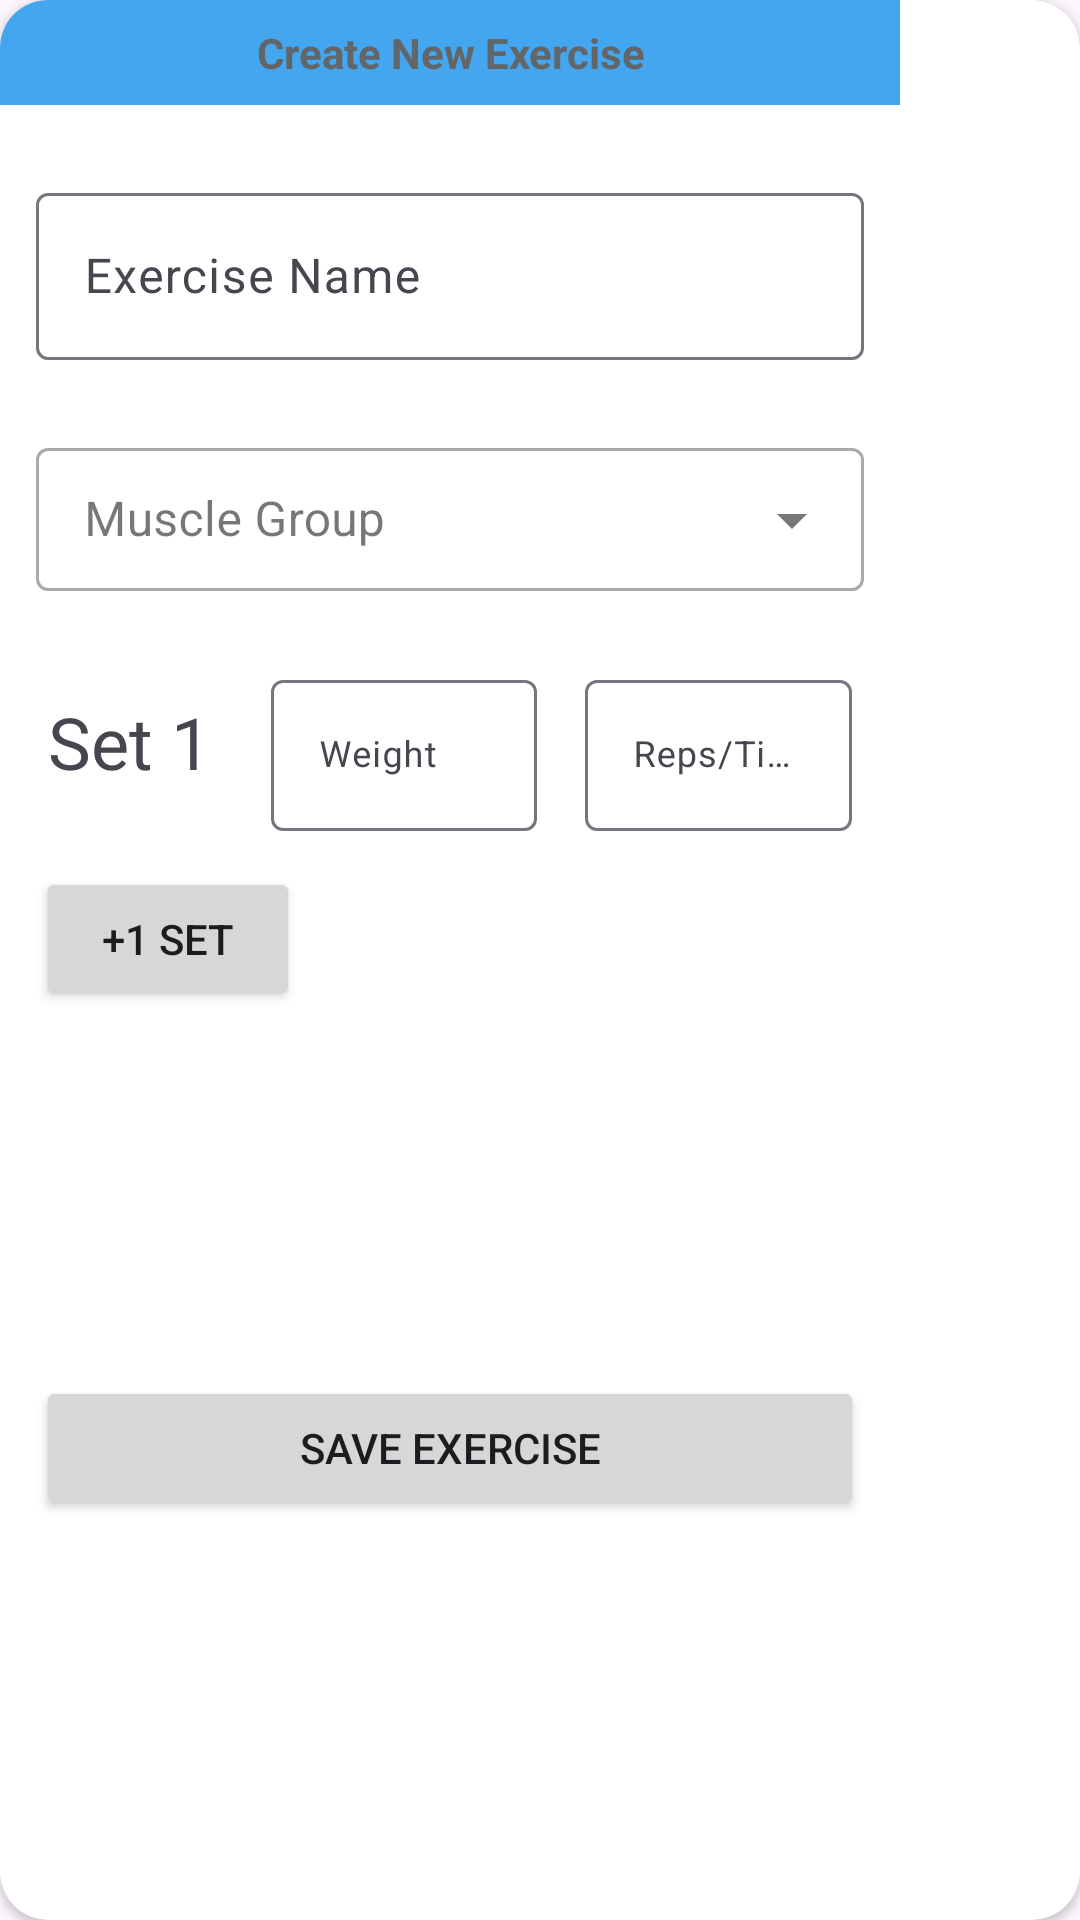

Write the Android layout XML for this screen, with the resource values it uses.
<!-- AndroidManifest.xml: application theme Theme.HealthAndFitness -->
<!-- res/layout/dialog_add_exercise.xml -->
<?xml version="1.0" encoding="utf-8"?>
<androidx.cardview.widget.CardView xmlns:android="http://schemas.android.com/apk/res/android"
    android:layout_width="wrap_content"
    android:layout_height="wrap_content"
    xmlns:app="http://schemas.android.com/apk/res-auto"
    android:layout_margin="0dp"
    app:cardCornerRadius="16dp"


    android:layout_gravity="center"
    android:background="@android:color/transparent"
    >



    <androidx.constraintlayout.widget.ConstraintLayout
        android:layout_width="300dp"
        android:layout_height="600dp"
        >

        <TextView
            android:id="@+id/txtHeader"
            android:layout_width="match_parent"
            android:layout_height="wrap_content"
            android:text="@string/create_new_exercise"
            android:padding="8dp"
            android:gravity="center"
            android:textStyle="bold"
            android:background="@color/primary"
            android:textColor="@color/grey6"
            app:layout_constraintTop_toTopOf="parent"/>

        <com.google.android.material.textfield.TextInputLayout
            android:id="@+id/tilExerciseName"
            android:layout_width="match_parent"
            android:layout_height="wrap_content"
            android:paddingTop="24dp"
            android:paddingHorizontal="12dp"
            app:layout_constraintTop_toBottomOf="@+id/txtHeader">

            <com.google.android.material.textfield.TextInputEditText
                android:id="@+id/edtExerciseName"
                android:layout_width="match_parent"
                android:layout_height="wrap_content"
                android:hint="@string/exercise_name"
                android:inputType="text"/>

        </com.google.android.material.textfield.TextInputLayout>

        <com.google.android.material.textfield.TextInputLayout
            style="@style/Widget.MaterialComponents.TextInputLayout.OutlinedBox.Dense.ExposedDropdownMenu"
            android:id="@+id/tilExerciseMuscleGroup"
            android:layout_width="match_parent"
            android:layout_height="wrap_content"
            android:paddingTop="24dp"
            android:paddingHorizontal="12dp"
            app:layout_constraintTop_toBottomOf="@+id/tilExerciseName">

            <AutoCompleteTextView
                android:id="@+id/drpExerciseMuscleGroup"
                android:layout_width="match_parent"
                android:layout_height="wrap_content"
                android:inputType="none"
                android:hint="@string/muscle_group"/>

        </com.google.android.material.textfield.TextInputLayout>


        <LinearLayout
            android:id="@+id/setsLayoutHolder"
            android:layout_width="match_parent"
            android:layout_height="wrap_content"
            android:orientation="vertical"
            android:layout_marginTop="24dp"
            android:layout_marginHorizontal="16dp"
            app:layout_constraintTop_toBottomOf="@+id/tilExerciseMuscleGroup">

            <LinearLayout
                android:layout_width="match_parent"
                android:layout_height="wrap_content"
                android:orientation="horizontal">
                <TextView
                    android:layout_width="wrap_content"
                    android:layout_height="wrap_content"
                    android:layout_marginEnd="20dp"
                    android:text="@string/set_1"
                    android:textSize="24sp"/>

                <com.google.android.material.textfield.TextInputLayout
                    android:layout_width="0dp"
                    android:layout_height="wrap_content"
                    android:layout_marginEnd="16dp"
                    android:layout_weight="1">

                    <com.google.android.material.textfield.TextInputEditText
                        android:id="@+id/edtWeightSetOne"
                        android:layout_width="match_parent"
                        android:layout_height="wrap_content"
                        android:textSize="12sp"
                        android:inputType="number"
                        android:hint="@string/weight"/>
                </com.google.android.material.textfield.TextInputLayout>
                <com.google.android.material.textfield.TextInputLayout
                    android:layout_width="0dp"
                    android:layout_height="wrap_content"
                    android:layout_weight="1">

                    <com.google.android.material.textfield.TextInputEditText
                        android:id="@+id/edtRepsSetOne"
                        android:layout_width="match_parent"
                        android:layout_height="wrap_content"
                        android:textSize="12sp"
                        android:inputType="number"
                        android:hint="@string/reps_time"/>
                </com.google.android.material.textfield.TextInputLayout>

            </LinearLayout>

            <LinearLayout
                android:id="@+id/layoutSet2"
                android:layout_width="match_parent"
                android:layout_height="wrap_content"
                android:orientation="horizontal"
                android:visibility="gone">
                <TextView
                    android:layout_width="wrap_content"
                    android:layout_height="wrap_content"
                    android:layout_marginEnd="20dp"
                    android:text="@string/set_2"
                    android:textSize="24sp"/>

                <com.google.android.material.textfield.TextInputLayout
                    android:layout_width="0dp"
                    android:layout_height="wrap_content"
                    android:layout_marginEnd="16dp"
                    android:layout_weight="1">

                    <com.google.android.material.textfield.TextInputEditText
                        android:id="@+id/edtWeightSetTwo"
                        android:layout_width="match_parent"
                        android:layout_height="wrap_content"
                        android:textSize="12sp"
                        android:inputType="number"
                        android:hint="@string/weight"/>
                </com.google.android.material.textfield.TextInputLayout>
                <com.google.android.material.textfield.TextInputLayout
                    android:layout_width="0dp"
                    android:layout_height="wrap_content"
                    android:layout_weight="1">

                    <com.google.android.material.textfield.TextInputEditText
                        android:id="@+id/edtRepsSetTwo"
                        android:layout_width="match_parent"
                        android:layout_height="wrap_content"
                        android:textSize="12sp"
                        android:inputType="number"
                        android:hint="@string/reps_time"/>
                </com.google.android.material.textfield.TextInputLayout>

            </LinearLayout>

            <LinearLayout
                android:id="@+id/layoutSet3"
                android:layout_width="match_parent"
                android:layout_height="wrap_content"
                android:orientation="horizontal"
                android:visibility="gone">
                <TextView
                    android:layout_width="wrap_content"
                    android:layout_height="wrap_content"
                    android:layout_marginEnd="20dp"
                    android:text="@string/set_3"
                    android:textSize="24sp"/>

                <com.google.android.material.textfield.TextInputLayout
                    android:layout_width="0dp"
                    android:layout_height="wrap_content"
                    android:layout_marginEnd="16dp"
                    android:layout_weight="1">

                    <com.google.android.material.textfield.TextInputEditText
                        android:id="@+id/edtWeightSetThree"
                        android:layout_width="match_parent"
                        android:layout_height="wrap_content"
                        android:textSize="12sp"
                        android:inputType="number"
                        android:hint="@string/weight"/>
                </com.google.android.material.textfield.TextInputLayout>
                <com.google.android.material.textfield.TextInputLayout
                    android:layout_width="0dp"
                    android:layout_height="wrap_content"
                    android:layout_weight="1">

                    <com.google.android.material.textfield.TextInputEditText
                        android:id="@+id/edtRepsSetThree"
                        android:layout_width="match_parent"
                        android:layout_height="wrap_content"
                        android:textSize="12sp"
                        android:inputType="number"
                        android:hint="@string/reps_time"/>
                </com.google.android.material.textfield.TextInputLayout>

            </LinearLayout>


        </LinearLayout>

        <Button
            android:id="@+id/btnAddSet"
            android:layout_width="wrap_content"
            android:layout_height="wrap_content"
            android:text="@string/_1_set"
            android:layout_margin="12dp"
            app:layout_constraintTop_toBottomOf="@+id/setsLayoutHolder"
            app:layout_constraintStart_toStartOf="parent"/>





        <Button
            android:id="@+id/btnSaveExercise"
            android:layout_width="match_parent"
            android:layout_height="wrap_content"
            android:text="@string/save_exercise"
            android:layout_marginHorizontal="12dp"
            android:layout_marginTop="120dp"
            android:layout_marginBottom="32dp"
            app:layout_constraintTop_toBottomOf="@+id/setsLayoutHolder"
            app:layout_constraintBottom_toBottomOf="parent"/>





    </androidx.constraintlayout.widget.ConstraintLayout>



</androidx.cardview.widget.CardView>
<!-- resources referenced by this layout -->
<resources>
  <color name="grey6">#626669</color>
  <color name="primary">#43A6EE</color>
  <string name="_1_set">+1 Set</string>
  <string name="create_new_exercise">Create New Exercise</string>
  <string name="exercise_name">Exercise Name</string>
  <string name="muscle_group">Muscle Group</string>
  <string name="reps_time">Reps/Time</string>
  <string name="save_exercise">Save Exercise</string>
  <string name="set_1">Set 1</string>
  <string name="set_2">Set 2</string>
  <string name="set_3">Set 3</string>
  <string name="weight">Weight</string>
  <style name="Theme.HealthAndFitness" parent="Base.Theme.HealthAndFitness" />
  <style name="Base.Theme.HealthAndFitness" parent="Theme.Material3.Light.NoActionBar">
          
          
          <item name="colorPrimary">@color/primary</item>
          <item name="colorPrimaryVariant">@color/primary</item>
          <item name="colorOnPrimary">@color/grey8</item>
  
          <item name="colorSecondary">@color/secondary</item>
          <item name="colorSecondaryVariant">@color/secondary</item>
          <item name="colorOnSecondary">@color/grey6</item>
  
          <item name="android:statusBarColor">@color/primary</item>
  "
      </style>
  <color name="grey8">#313334</color>
  <color name="secondary">#CBE9FF</color>
</resources>
